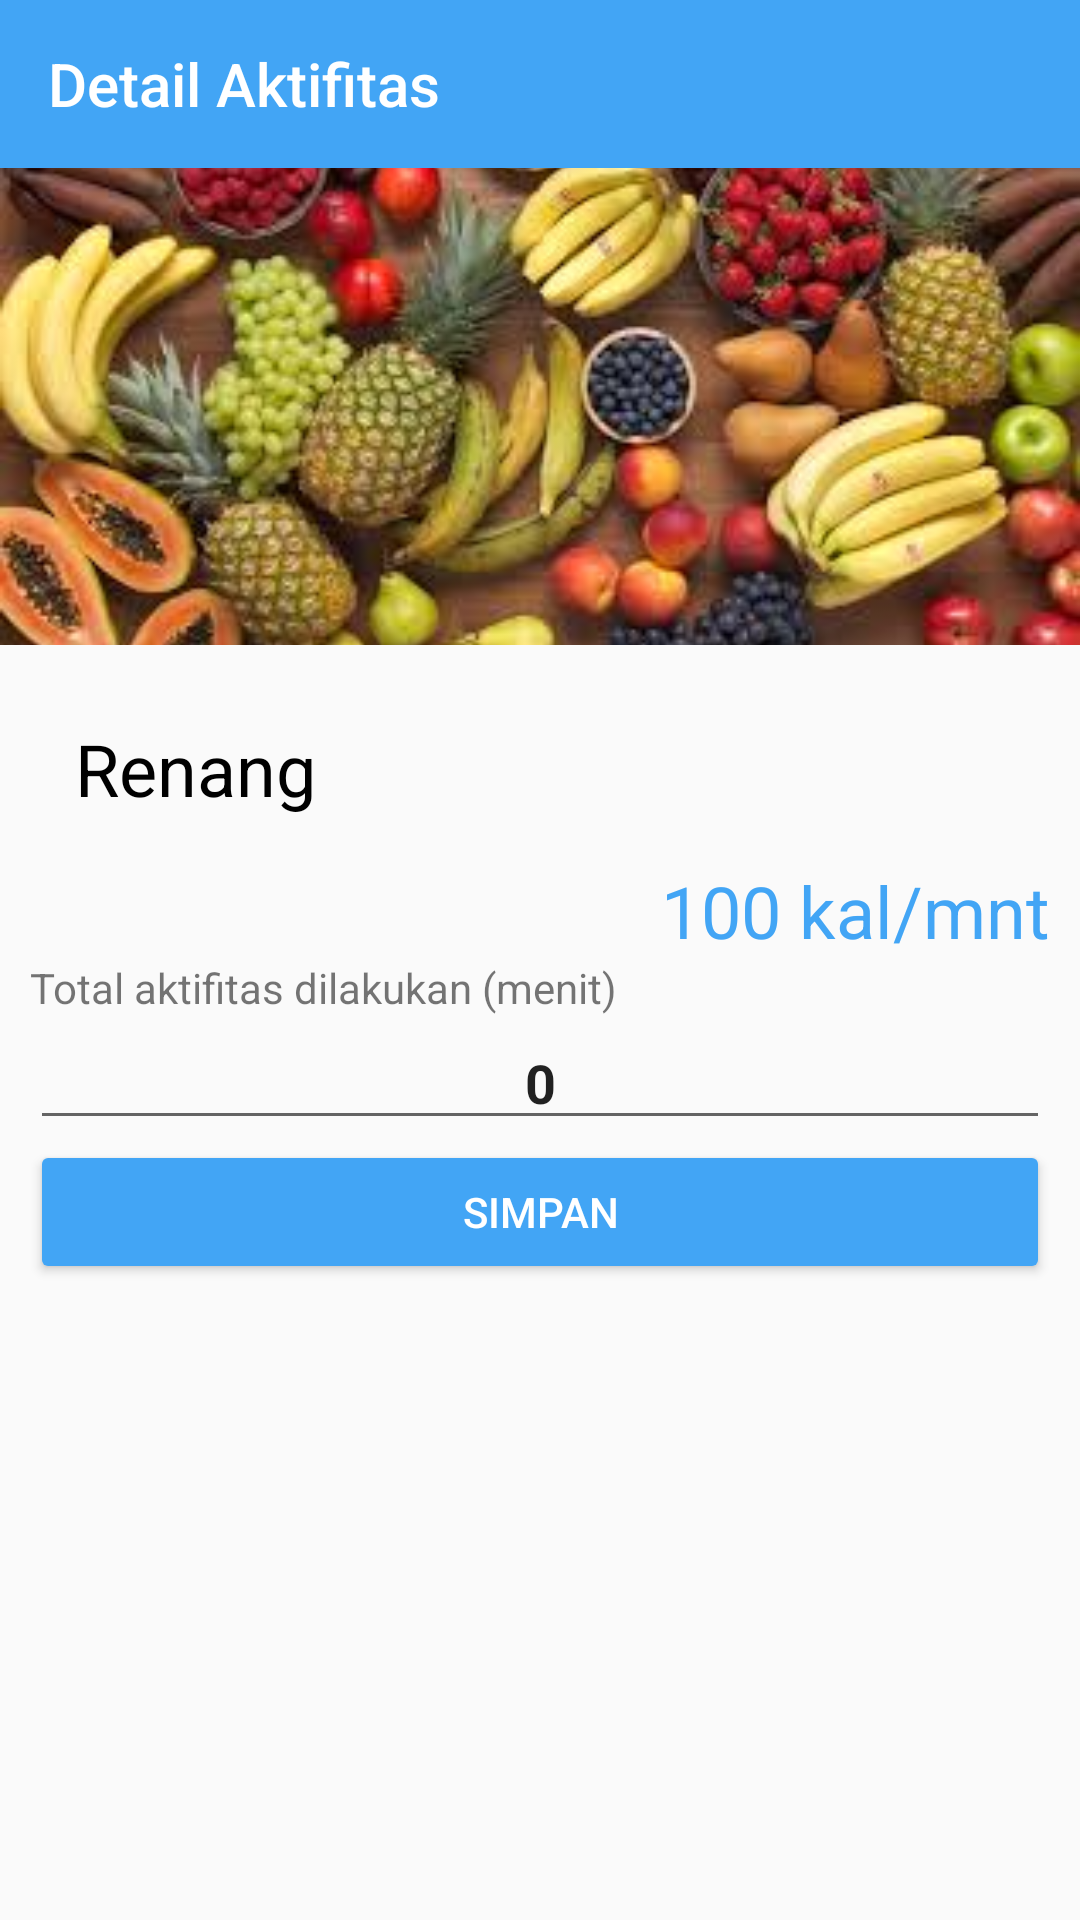

The Android layout XML behind this screen, and the referenced resources:
<!-- AndroidManifest.xml: application theme AppTheme -->
<!-- res/layout/activity_detil_aktifitas.xml -->
<?xml version="1.0" encoding="utf-8"?>
<LinearLayout android:orientation="vertical" xmlns:android="http://schemas.android.com/apk/res/android"
    xmlns:app="http://schemas.android.com/apk/res-auto"
    xmlns:tools="http://schemas.android.com/tools"
    android:layout_width="match_parent"
    android:layout_height="match_parent"
    tools:context="adompo.ayyash.behay.DetilAktifitas">
    <android.support.v7.widget.Toolbar
        android:id="@+id/toolbar"
        android:layout_width="match_parent"
        android:layout_height="?attr/actionBarSize"
        app:title="Detail Aktifitas"
        android:background="?attr/colorPrimary"
        android:theme="@style/ThemeOverlay.AppCompat.Dark"/>

    <ScrollView
        android:layout_width="match_parent"
        android:layout_height="match_parent">

        <LinearLayout
            android:layout_width="match_parent"
            android:layout_height="244dp"
            android:orientation="vertical">

            <ImageView
                android:id="@+id/imgTumb"
                android:layout_width="match_parent"
                android:layout_height="match_parent"
                android:layout_alignParentLeft="true"
                android:layout_alignParentStart="true"
                android:layout_alignParentTop="true"
                android:scaleType="centerCrop"
                app:srcCompat="@drawable/banner_news" />


            <LinearLayout
                android:layout_width="match_parent"
                android:layout_height="match_parent"
                android:layout_margin="10dp"
                android:layout_weight="1"
                android:orientation="vertical">

                <LinearLayout
                    android:layout_width="match_parent"
                    android:layout_height="match_parent"
                    android:layout_weight="0.001"
                    android:orientation="horizontal"
                    android:padding="15dp">

                    <TextView
                        android:id="@+id/txtJudul"
                        android:layout_width="match_parent"
                        android:layout_height="wrap_content"
                        android:layout_weight="1"
                        android:text="Renang"
                        android:textColor="@color/bg_screen5"
                        android:textSize="24sp" />

                </LinearLayout>

                <TextView
                    android:id="@+id/txtKalori"
                    android:layout_width="match_parent"
                    android:layout_height="wrap_content"
                    android:layout_weight="0.001"
                    android:text="100 kal/mnt"
                    android:textAlignment="textEnd"
                    android:textColor="@color/colorPrimary"
                    android:textSize="24sp" />

                <TextView
                    android:id="@+id/textView2"
                    android:layout_width="match_parent"
                    android:layout_height="wrap_content"
                    android:layout_weight="0.001"
                    android:text="Total aktifitas dilakukan (menit)" />

                <LinearLayout
                    android:layout_width="match_parent"
                    android:layout_height="match_parent"
                    android:layout_weight="0.001"
                    android:gravity="center_vertical"
                    android:orientation="horizontal">

                    <EditText
                        android:id="@+id/txtDurasi"
                        android:layout_width="match_parent"
                        android:layout_height="wrap_content"
                        android:layout_weight="1"
                        android:ems="10"
                        android:inputType="number"
                        android:text="0"
                        android:textAlignment="center"
                        android:textStyle="bold" />

                </LinearLayout>

                <Button
                    android:theme="@style/PrimaryButton"
                    android:id="@+id/btnSave"
                    android:layout_width="match_parent"
                    android:layout_height="wrap_content"
                    android:layout_weight="0.001"
                    android:text="Simpan" />
            </LinearLayout>

        </LinearLayout>
    </ScrollView>


</LinearLayout>
<!-- resources referenced by this layout -->
<resources>
  <color name="bg_screen5">#000000</color>
  <color name="colorPrimary">#42A5F5</color>
  <!-- drawable banner_news: jpg bitmap (drawable, 13232 bytes) -->
  <style name="PrimaryButton" parent="Theme.AppCompat">
          <item name="colorButtonNormal">@color/colorPrimary</item>
          <item name="colorControlHighlight">@color/colorPrimaryDark</item>
      </style>
  <style name="AppTheme" parent="Theme.AppCompat.Light.DarkActionBar">
          
          <item name="colorPrimary">@color/colorPrimary</item>
          <item name="colorPrimaryDark">@color/colorPrimaryDark</item>
          <item name="colorAccent">@color/colorAccent</item>
          <item name="windowActionBar">false</item>
          <item name="windowNoTitle">true</item>
  
  
      </style>
  <color name="colorPrimaryDark">#2196F3</color>
  <color name="colorAccent">#FF4081</color>
</resources>
